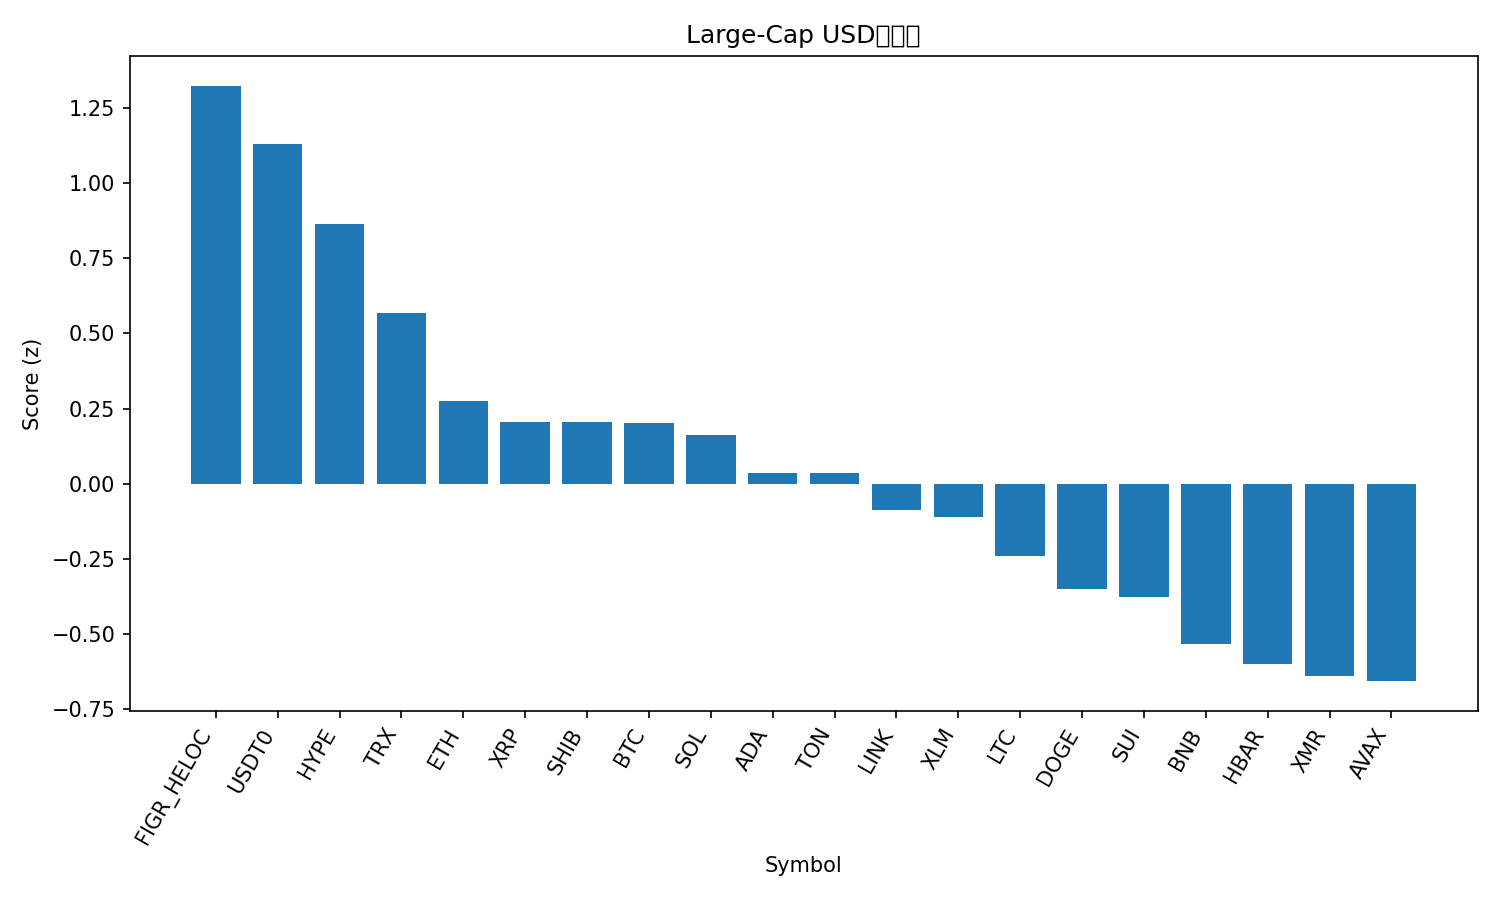

Source data for this figure (header and first rows):
rank, name, symbol, price, pct_1h, pct_24h, pct_7d, pct_1h_vs_btc, pct_24h_vs_btc, pct_7d_vs_btc, market_cap_rank, market_cap, volume_usd, score
1, Figure Heloc, FIGR_HELOC, 1.043, -0.0004123, 1.939, 1.246, 0.005511, 7.169, 14.26, 13, 13611971347, 125073690, 1.324
2, USDT0, USDT0, 1.0, 0.09692, -0.0159, -0.006711, 0.1028, 5.214, 13, 28, 7677963134, 804893842, 1.129
3, Hyperliquid, HYPE, 35.46, 1.986, -8.927, -20.73, 1.992, -3.697, -7.719, 20, 9593071589, 887033530, 0.8647
4, TRON, TRX, 0.3101, 0.2335, -4.076, -7.505, 0.2394, 1.153, 5.504, 9, 29384069772, 1165678485, 0.5686
5, Ethereum, ETH, 3793, 0.3132, -6.377, -12.73, 0.3192, -1.147, 0.2778, 2, 455877356835, 58279646667, 0.2765
6, XRP, XRP, 2.29, 0.5185, -6.66, -18.77, 0.5244, -1.43, -5.757, 5, 136781076202, 8542831245, 0.2057
7, Shiba Inu, SHIB, 9.71e-06, 0.6467, -7.204, -19.4, 0.6527, -1.974, -6.386, 33, 5724208267, 279846119, 0.2043
8, Bitcoin, BTC, 105803, -0.005923, -5.23, -13.01, 0.0, 0.0, 0.0, 1, 2106137046592, 107599555369, 0.2016
9, Solana, SOL, 181.4, 0.6208, -7.76, -18.04, 0.6267, -2.53, -5.033, 6, 99244719783, 11797660911, 0.1626
10, Cardano, ADA, 0.619, 0.8428, -8.835, -24.1, 0.8488, -3.605, -11.09, 11, 22563213194, 2021462245, 0.03717
11, Toncoin, TON, 2.12, 0.3845, -6.668, -21.91, 0.3905, -1.439, -8.903, 36, 5342522346, 268495083, 0.03638
12, Chainlink, LINK, 16.57, 0.9818, -10.29, -26.08, 0.9878, -5.061, -13.07, 17, 11513234097, 1380763487, -0.08843
13, Stellar, XLM, 0.3033, 0.367, -8.019, -20.74, 0.3729, -2.79, -7.733, 19, 9700841258, 383671050, -0.1098
14, Litecoin, LTC, 88.02, 0.6398, -8.31, -33.19, 0.6457, -3.081, -20.18, 31, 6694058178, 1131424552, -0.2411
15, Dogecoin, DOGE, 0.1832, 0.2965, -8.496, -26.95, 0.3024, -3.267, -13.94, 10, 27648436738, 3932931989, -0.3497
16, Sui, SUI, 2.4, 0.9398, -11.61, -30.7, 0.9457, -6.377, -17.69, 24, 8676905179, 2191581257, -0.3762
17, BNB, BNB, 1069, -0.179, -9.439, -16, -0.1731, -4.209, -2.987, 4, 149098646072, 5858561648, -0.5315
18, Hedera, HBAR, 0.1634, 0.2551, -10.87, -24.19, 0.261, -5.64, -11.18, 30, 6920789864, 377388016, -0.6012
19, Monero, XMR, 292.4, -0.6892, -7.985, -13.09, -0.6833, -2.756, -0.07573, 35, 5414458336, 200627703, -0.6395
20, Avalanche, AVAX, 19.84, 0.3367, -10.76, -29.67, 0.3426, -5.533, -16.66, 26, 8465665151, 1037545986, -0.6566
21, Bitcoin Cash, BCH, 464.9, -1.024, -11.49, -21.93, -1.018, -6.256, -8.92, 21, 9295168957, 485001187, -1.478
